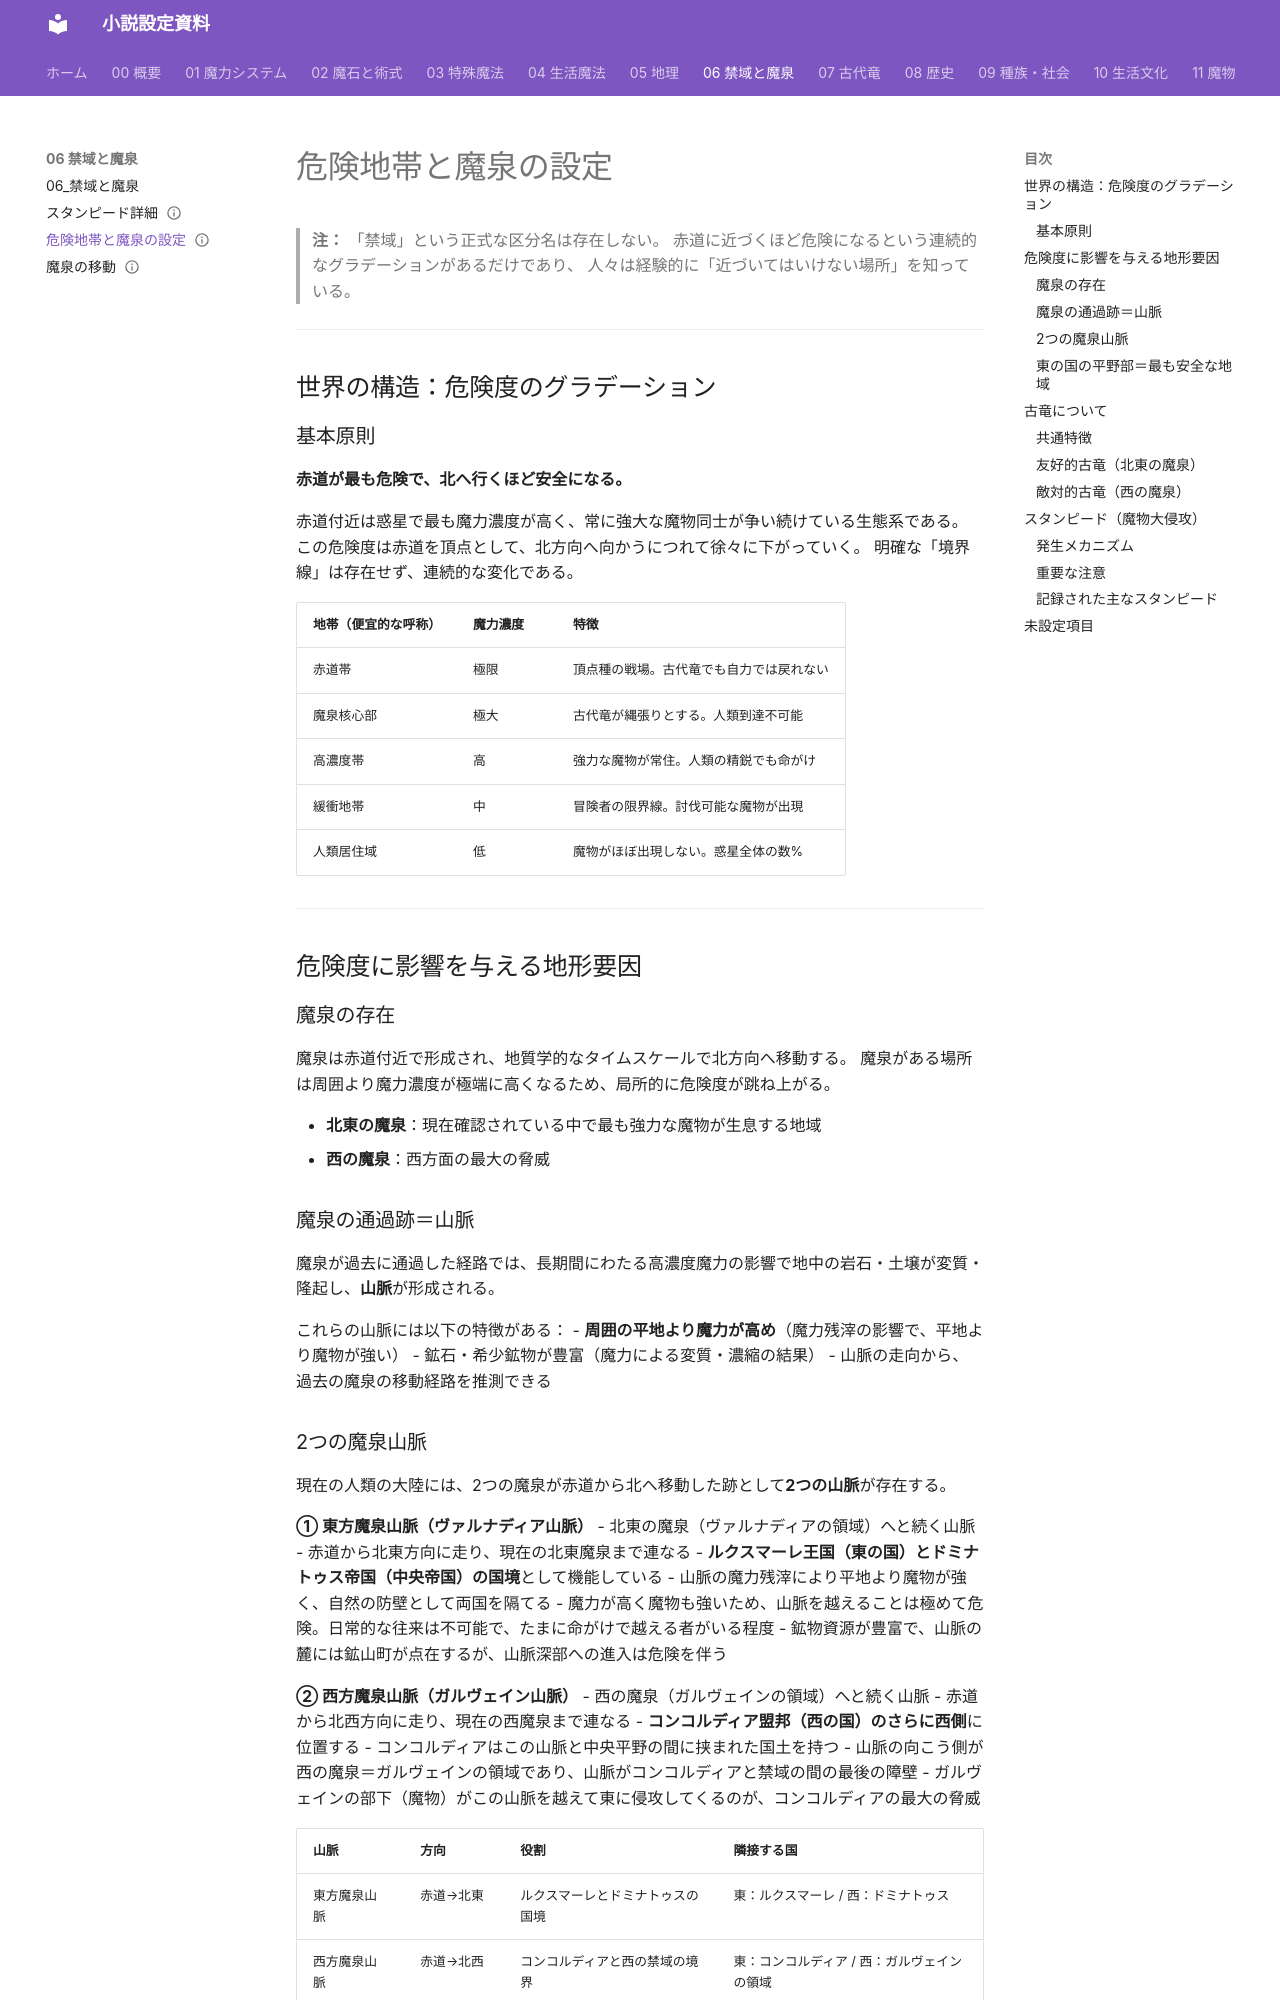

repository: annachloe2025/shosetu · page: 06_禁域と魔泉/禁域設定/index.html · generator: mkdocs

---
type: 禁域
aliases: [禁域設定, 危険地帯, 禁域]
tags:
  - 地理/禁域
related:
  - "[[魔泉の移動]]"
  - "[[スタンピード詳細]]"
  - "[[世界概要（北半球）]]"
  - "[[人類の大陸]]"
  - "[[魔物ランク表]]"
  - "[[古代竜設定]]"
status: 設計中
---
# 危険地帯と魔泉の設定

> **注：** 「禁域」という正式な区分名は存在しない。
> 赤道に近づくほど危険になるという連続的なグラデーションがあるだけであり、
> 人々は経験的に「近づいてはいけない場所」を知っている。

---

## 世界の構造：危険度のグラデーション

### 基本原則

**赤道が最も危険で、北へ行くほど安全になる。**

赤道付近は惑星で最も魔力濃度が高く、常に強大な魔物同士が争い続けている生態系である。
この危険度は赤道を頂点として、北方向へ向かうにつれて徐々に下がっていく。
明確な「境界線」は存在せず、連続的な変化である。

| 地帯（便宜的な呼称） | 魔力濃度 | 特徴 |
|---------------------|---------|------|
| 赤道帯 | 極限 | 頂点種の戦場。古代竜でも自力では戻れない |
| 魔泉核心部 | 極大 | 古代竜が縄張りとする。人類到達不可能 |
| 高濃度帯 | 高 | 強力な魔物が常住。人類の精鋭でも命がけ |
| 緩衝地帯 | 中 | 冒険者の限界線。討伐可能な魔物が出現 |
| 人類居住域 | 低 | 魔物がほぼ出現しない。惑星全体の数% |

---

## 危険度に影響を与える地形要因

### 魔泉の存在

魔泉は赤道付近で形成され、地質学的なタイムスケールで北方向へ移動する。
魔泉がある場所は周囲より魔力濃度が極端に高くなるため、局所的に危険度が跳ね上がる。

- **北東の魔泉**：現在確認されている中で最も強力な魔物が生息する地域
- **西の魔泉**：西方面の最大の脅威

### 魔泉の通過跡＝山脈

魔泉が過去に通過した経路では、長期間にわたる高濃度魔力の影響で地中の岩石・土壌が変質・隆起し、**山脈**が形成される。

これらの山脈には以下の特徴がある：
- **周囲の平地より魔力が高め**（魔力残滓の影響で、平地より魔物が強い）
- 鉱石・希少鉱物が豊富（魔力による変質・濃縮の結果）
- 山脈の走向から、過去の魔泉の移動経路を推測できる
